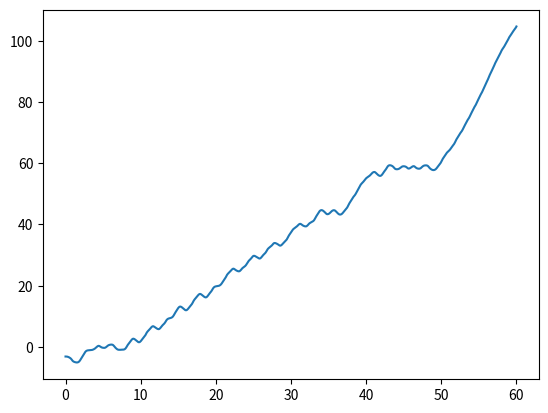

Generate this figure with matplotlib:
import numpy as np
import matplotlib.pyplot as plt
import pandas as pd
from scipy.integrate import solve_ivp

#define constants

#setup parameters:

spinner_radius = 3e-2 #distance from center of spinner to center of magnet[m]
center_distance = 9.50000e-2 #distance between centers of spinners[m]
magnetic_force_constant = 6.22e-06 #determined from fitting[N*m^exponent]
exponent = 2.95 #determined from the fit as well dimensionless
omega = -2.345 #angular velocity of motorized spinner

orientation = 1 # 1 or -1 if 1 magnets repell if -1 magnets attract

center_sm = [0,0]
center_sf = [center_distance, 0]


I_spinner = 8.24885069e-05 #determined from fitting inertia curves [kg*m^2]
m_magnet = 2.45e-3 #mass of one magnet [kg]
n_magnets = 5 #number of magnets per stack
magnet_radius = 0.0075 #radius of the magnets [m]
I_total = I_spinner + 3*n_magnets*m_magnet*(1./2.*magnet_radius**2+spinner_radius**2)


#initial conditons
theta_0 = 0 #magnet pointing away from center of other spinner [rad]
theta_dot_0 = 0 # positive: counter clockwise [rad/s]
phi_0 = 0 #initial angle of motorized spinner if 0 magnet points towards center of other spinner 

#output
output_path = 'out.csv'

#helper functions
def calc_magnetic_force_magnitude(d_magnet_center):
    res = orientation * magnetic_force_constant/d_magnet_center**exponent
    return res

def calc_rel_pos_m(angle,m_index):
    angle = angle + 2./3. * np.pi * m_index
    pos_m = np.array([np.cos(angle),np.sin(angle)])*spinner_radius
    return pos_m

def calc_sum_torques(theta,phi):
    sum_torque = 0

    for m_sf in range(3): #m_sf 0,1,2 corresponding to the three different magnets
        r_vec = calc_rel_pos_m(theta,m_sf) #radius vector connecting the center of free spinner to the magnet m_sf
        pos_m_sf = center_sf + r_vec #position vector of free spinner magnet m_sf
        
        for m_sm in range(3):
            pos_m_sm = center_sm + calc_rel_pos_m(phi,m_sm)
            connecting_vector = pos_m_sm - pos_m_sf #vector pointing from motorized spinner magnet to free spinner magnet
            distance = np.sqrt(connecting_vector[0]**2 + connecting_vector[1]**2)
            connecting_unit_vector = connecting_vector/distance
            force = calc_magnetic_force_magnitude(distance)*connecting_unit_vector
            torque = np.cross(r_vec,force)
            sum_torque += torque #add calculated torque to the sum of torques

    return sum_torque

            
#state = [theta,theta_dot]

def diff_eq(t,state):
    theta = state[0]
    thetap = state[1]
    phi = phi_0 + omega * t
    sum_torques = calc_sum_torques(theta,phi)
    thetapp = sum_torques/(I_total)
    dstate = [thetap,thetapp]
    return dstate


#simulation
final_time = 60 #time where simulation stops[s]

timespan = (0,final_time)
init_state = [theta_0,theta_dot_0]

n_eval = 1000 #number of times solution is saved
dt_eval = final_time/n_eval

evals = np.linspace(0,final_time, n_eval)

solution = solve_ivp(diff_eq, timespan, init_state, method='RK45',t_eval=evals)

ts = solution.t
thetas = solution.y[0]
thetaps = solution.y[1]

plt.plot(ts,thetas-np.pi)
plt.show()


#save data:

df = pd.DataFrame({
    'time[s]': ts,
    'theta[rad]': thetas,
    'thetap[rad/s]': thetaps
})

df.to_csv(output_path, index=False)

print(f'time step = {dt_eval}')
print(f'center distance = {center_distance}')
